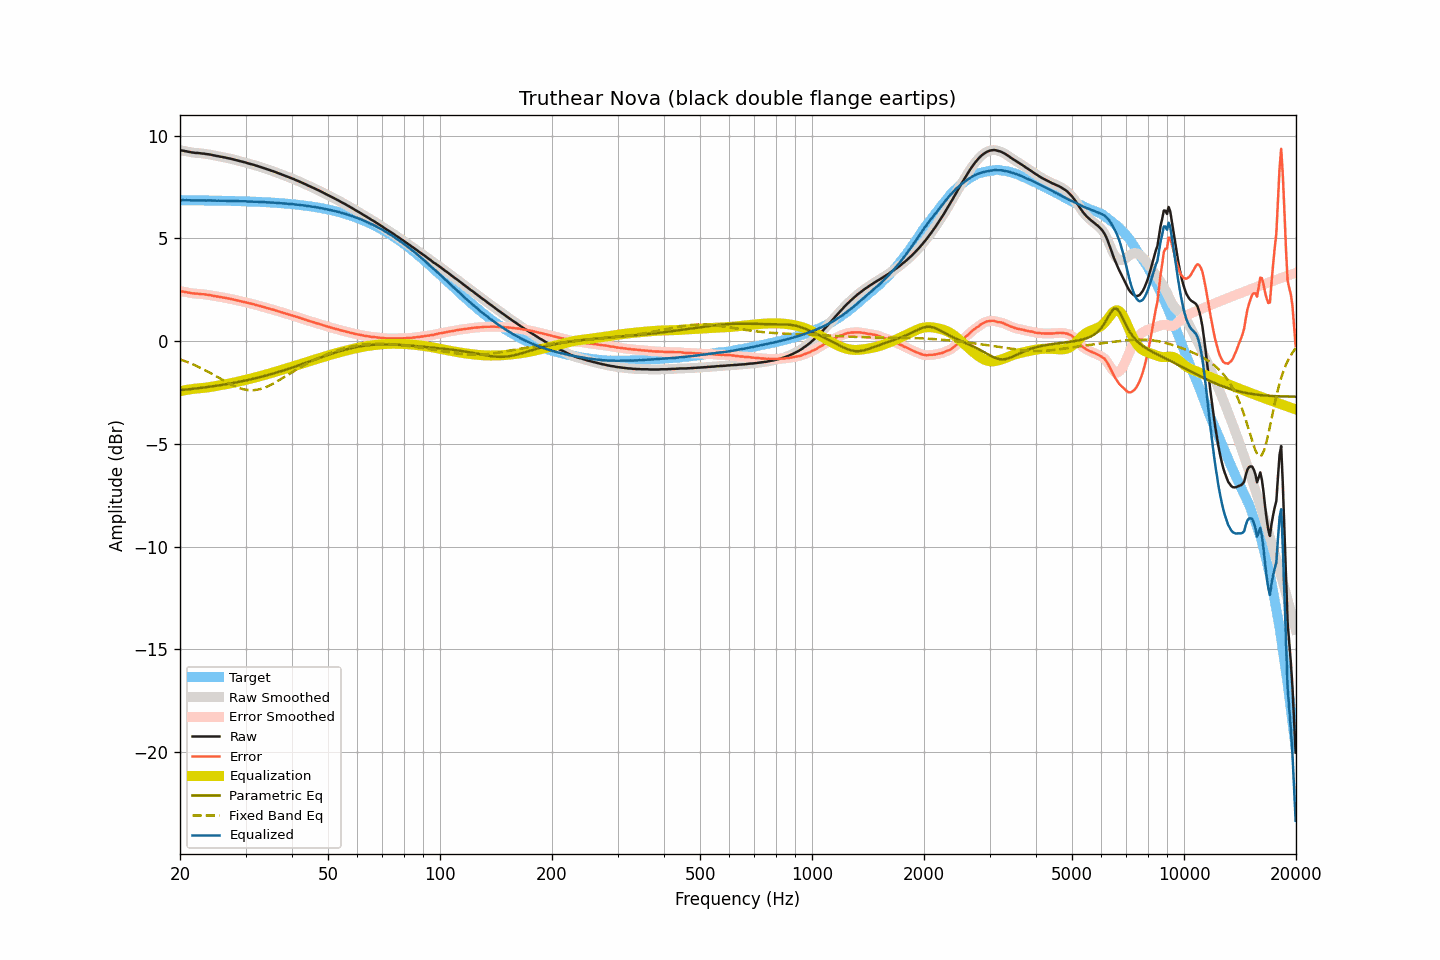

The table this chart was drawn from, first rows:
frequency, raw, smoothed, error, error_smoothed, equalization, parametric_eq, fixed_band_eq, equalized_raw, equalized_smoothed, target
20.00, 9.29, 9.29, 2.43, 2.43, -2.44, -2.39, -0.89, 6.85, 6.85, 6.86
20.20, 9.28, 9.28, 2.42, 2.42, -2.42, -2.38, -0.92, 6.86, 6.86, 6.86
20.40, 9.27, 9.27, 2.41, 2.41, -2.40, -2.37, -0.94, 6.86, 6.86, 6.86
20.61, 9.25, 9.25, 2.39, 2.39, -2.39, -2.36, -0.97, 6.86, 6.86, 6.86
20.81, 9.24, 9.24, 2.38, 2.38, -2.38, -2.36, -1.00, 6.86, 6.86, 6.86
21.02, 9.22, 9.22, 2.36, 2.37, -2.36, -2.35, -1.03, 6.86, 6.86, 6.86
21.23, 9.21, 9.21, 2.35, 2.35, -2.35, -2.34, -1.07, 6.86, 6.85, 6.86
21.44, 9.19, 9.19, 2.33, 2.34, -2.34, -2.33, -1.10, 6.85, 6.85, 6.85
21.66, 9.18, 9.18, 2.33, 2.33, -2.33, -2.32, -1.13, 6.85, 6.85, 6.85
21.87, 9.17, 9.17, 2.32, 2.32, -2.32, -2.31, -1.17, 6.85, 6.85, 6.85
22.09, 9.16, 9.16, 2.31, 2.31, -2.31, -2.31, -1.20, 6.85, 6.85, 6.85
22.31, 9.16, 9.16, 2.31, 2.30, -2.30, -2.30, -1.24, 6.86, 6.85, 6.85
22.54, 9.15, 9.15, 2.30, 2.30, -2.30, -2.29, -1.27, 6.85, 6.85, 6.85
22.76, 9.14, 9.14, 2.29, 2.29, -2.29, -2.28, -1.31, 6.85, 6.85, 6.85
22.99, 9.13, 9.13, 2.28, 2.28, -2.28, -2.27, -1.35, 6.85, 6.85, 6.85
23.22, 9.13, 9.12, 2.28, 2.28, -2.28, -2.26, -1.39, 6.85, 6.85, 6.85
23.45, 9.11, 9.11, 2.26, 2.27, -2.27, -2.25, -1.43, 6.84, 6.85, 6.85
23.69, 9.10, 9.10, 2.25, 2.26, -2.25, -2.24, -1.47, 6.84, 6.85, 6.85
23.92, 9.09, 9.09, 2.24, 2.24, -2.24, -2.23, -1.51, 6.85, 6.85, 6.84
24.16, 9.08, 9.08, 2.24, 2.23, -2.23, -2.22, -1.56, 6.85, 6.84, 6.84
24.40, 9.06, 9.06, 2.22, 2.22, -2.22, -2.21, -1.60, 6.84, 6.84, 6.84
24.65, 9.04, 9.04, 2.20, 2.20, -2.20, -2.19, -1.64, 6.84, 6.84, 6.84
24.89, 9.03, 9.03, 2.19, 2.19, -2.19, -2.18, -1.69, 6.84, 6.84, 6.84
25.14, 9.01, 9.01, 2.17, 2.17, -2.18, -2.17, -1.73, 6.83, 6.84, 6.84
25.39, 9.00, 9.00, 2.16, 2.16, -2.16, -2.16, -1.78, 6.84, 6.84, 6.84
25.65, 8.98, 8.98, 2.14, 2.15, -2.15, -2.15, -1.82, 6.83, 6.83, 6.83
25.91, 8.97, 8.97, 2.14, 2.13, -2.13, -2.13, -1.87, 6.84, 6.83, 6.83
26.16, 8.95, 8.95, 2.12, 2.12, -2.12, -2.12, -1.91, 6.83, 6.83, 6.83
26.43, 8.94, 8.94, 2.11, 2.11, -2.11, -2.11, -1.96, 6.83, 6.83, 6.83
26.69, 8.92, 8.92, 2.09, 2.09, -2.09, -2.09, -2.00, 6.83, 6.83, 6.83
26.96, 8.90, 8.90, 2.07, 2.08, -2.08, -2.08, -2.04, 6.82, 6.83, 6.83
27.23, 8.89, 8.89, 2.06, 2.06, -2.06, -2.07, -2.08, 6.83, 6.83, 6.82
27.50, 8.87, 8.87, 2.05, 2.05, -2.04, -2.05, -2.12, 6.82, 6.82, 6.82
27.77, 8.85, 8.85, 2.03, 2.03, -2.03, -2.04, -2.16, 6.82, 6.82, 6.82
28.05, 8.83, 8.83, 2.01, 2.01, -2.01, -2.02, -2.19, 6.82, 6.82, 6.82
28.33, 8.81, 8.81, 1.99, 1.99, -1.99, -2.01, -2.23, 6.82, 6.82, 6.82
28.62, 8.79, 8.79, 1.97, 1.97, -1.98, -1.99, -2.26, 6.81, 6.81, 6.81
28.90, 8.77, 8.77, 1.96, 1.96, -1.96, -1.98, -2.28, 6.81, 6.81, 6.81
29.19, 8.75, 8.75, 1.94, 1.94, -1.94, -1.96, -2.31, 6.81, 6.81, 6.81
29.48, 8.73, 8.73, 1.92, 1.92, -1.92, -1.95, -2.33, 6.81, 6.81, 6.81
29.78, 8.71, 8.71, 1.90, 1.90, -1.90, -1.93, -2.35, 6.81, 6.81, 6.81
30.08, 8.69, 8.69, 1.89, 1.88, -1.88, -1.91, -2.37, 6.81, 6.80, 6.80
30.38, 8.66, 8.66, 1.86, 1.86, -1.86, -1.90, -2.38, 6.79, 6.80, 6.80
30.68, 8.64, 8.64, 1.84, 1.84, -1.85, -1.88, -2.39, 6.79, 6.79, 6.80
30.99, 8.62, 8.62, 1.83, 1.83, -1.83, -1.86, -2.39, 6.79, 6.79, 6.79
31.30, 8.60, 8.60, 1.81, 1.81, -1.81, -1.84, -2.39, 6.79, 6.79, 6.79
31.61, 8.58, 8.58, 1.79, 1.79, -1.79, -1.83, -2.39, 6.79, 6.79, 6.79
31.93, 8.55, 8.55, 1.76, 1.77, -1.77, -1.81, -2.38, 6.78, 6.79, 6.78
32.24, 8.53, 8.53, 1.75, 1.75, -1.75, -1.79, -2.37, 6.78, 6.78, 6.78
32.57, 8.50, 8.50, 1.72, 1.72, -1.72, -1.77, -2.35, 6.77, 6.78, 6.78
32.89, 8.48, 8.48, 1.70, 1.70, -1.70, -1.75, -2.33, 6.78, 6.77, 6.77
33.22, 8.45, 8.45, 1.68, 1.68, -1.68, -1.73, -2.31, 6.77, 6.77, 6.77
33.55, 8.43, 8.43, 1.66, 1.66, -1.66, -1.71, -2.28, 6.77, 6.77, 6.77
33.89, 8.40, 8.40, 1.64, 1.64, -1.64, -1.69, -2.25, 6.76, 6.76, 6.76
34.23, 8.37, 8.37, 1.61, 1.62, -1.62, -1.67, -2.22, 6.75, 6.76, 6.76
34.57, 8.35, 8.35, 1.60, 1.59, -1.59, -1.64, -2.18, 6.76, 6.75, 6.75
34.92, 8.32, 8.32, 1.57, 1.57, -1.57, -1.62, -2.15, 6.75, 6.75, 6.75
35.27, 8.29, 8.29, 1.54, 1.55, -1.55, -1.60, -2.11, 6.74, 6.75, 6.74
35.62, 8.27, 8.27, 1.53, 1.53, -1.53, -1.58, -2.07, 6.74, 6.74, 6.74
35.97, 8.24, 8.24, 1.50, 1.50, -1.50, -1.55, -2.02, 6.74, 6.74, 6.73
... 635 more rows
